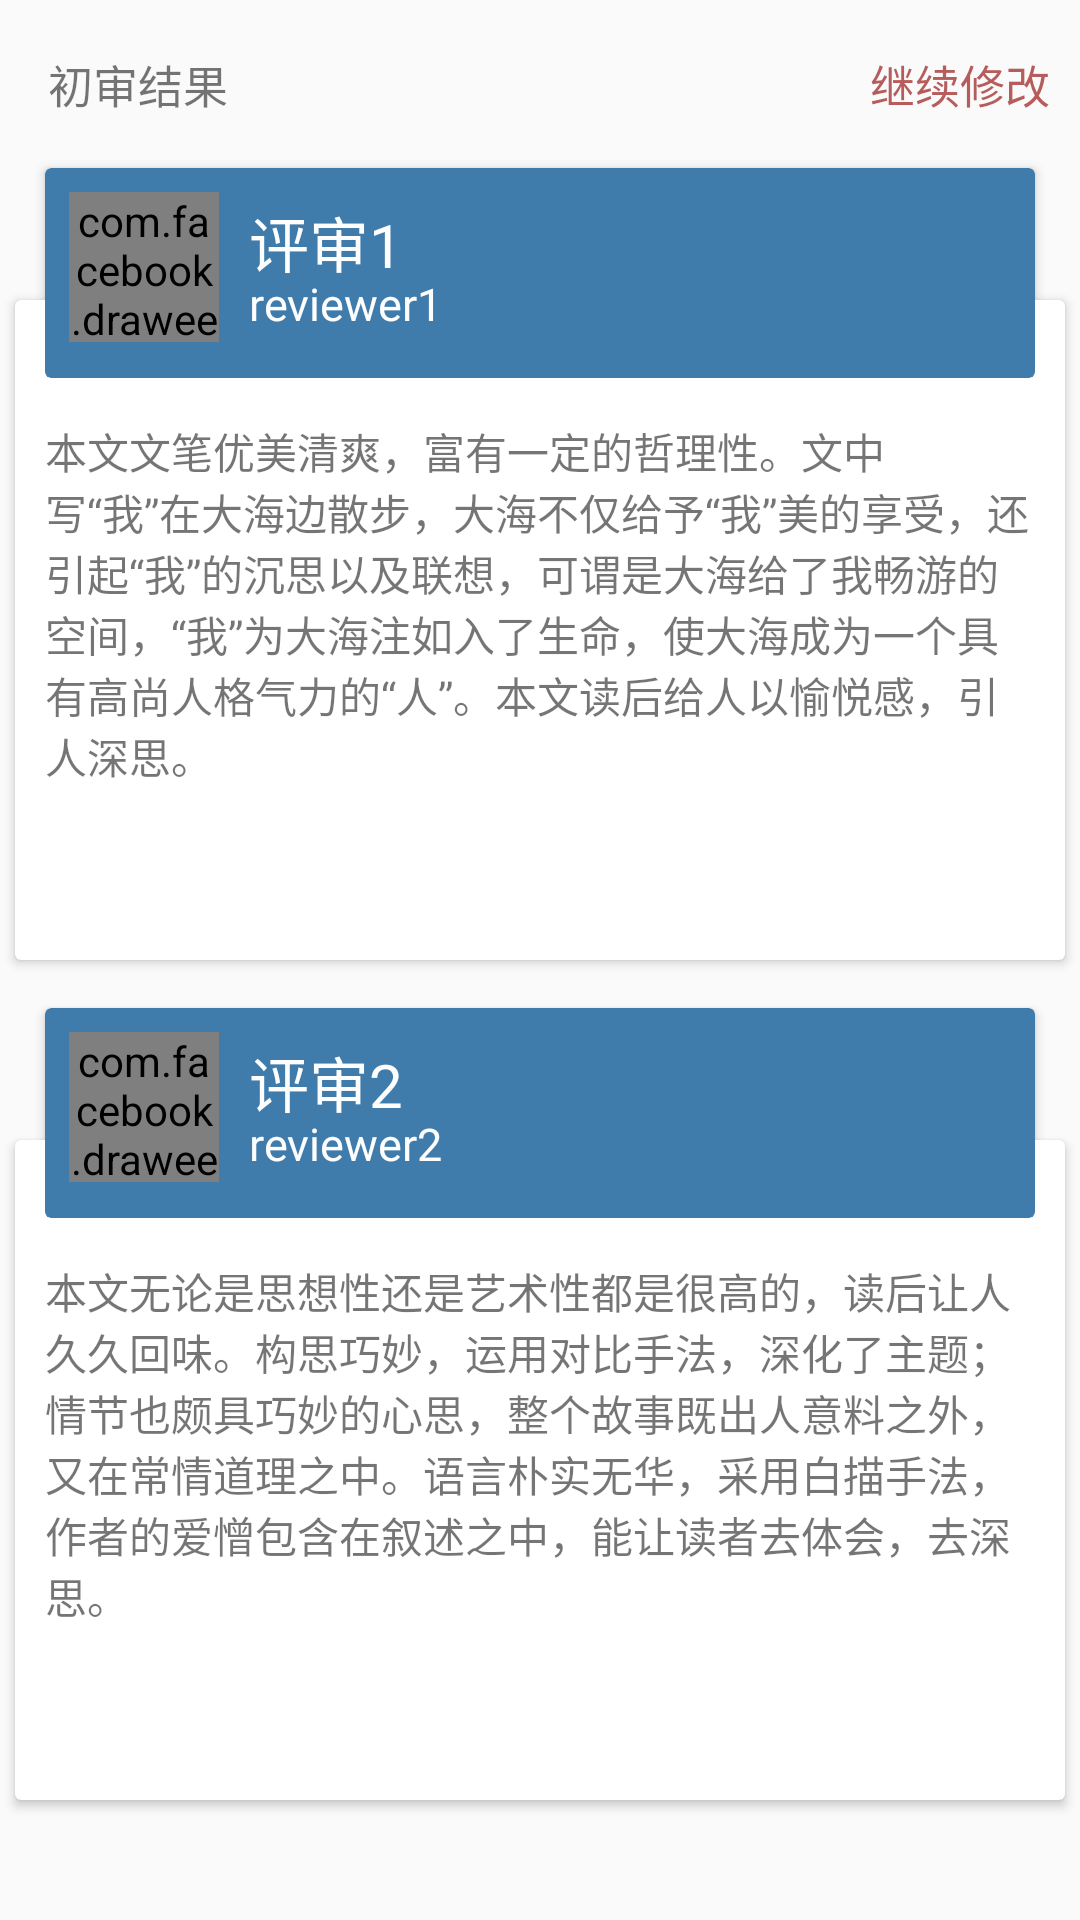

Reconstruct the res/layout file that produces this screen, plus the resources it refers to.
<!-- AndroidManifest.xml: activity theme Theme.AppCompat.Light.NoActionBar -->
<!-- res/layout/activity_review_result.xml -->
<?xml version="1.0" encoding="utf-8"?>
<RelativeLayout xmlns:android="http://schemas.android.com/apk/res/android"
    xmlns:tools="http://schemas.android.com/tools"
    android:layout_width="match_parent"
    android:layout_height="match_parent"
    xmlns:card_view="http://schemas.android.com/apk/res-auto"
    tools:context="com.jianshu_.ReviewResultActivity">

    <android.support.v7.widget.Toolbar
        android:id="@+id/review_toolbar"
        android:layout_width="match_parent"
        android:layout_height="wrap_content">

        <TextView
            android:layout_width="wrap_content"
            android:layout_height="wrap_content"
            android:text="初审结果"
            android:textSize="15sp"/>

        <TextView
            android:id="@+id/reviewAct_reedit"
            android:layout_width="wrap_content"
            android:layout_height="wrap_content"
            android:text="继续修改"
            android:layout_marginLeft="230dp"
            android:textColor="@color/jianshu"
            android:gravity="right"
            android:textSize="15sp"
            android:clickable="true"/>

    </android.support.v7.widget.Toolbar>


    <android.support.v7.widget.CardView
        android:layout_width="match_parent"
        android:layout_height="220dp"
        android:layout_marginTop="100dp"
        android:layout_marginLeft="5dp"
        android:layout_marginRight="5dp">

        <TextView
            android:id="@+id/reviewAct_result1"
            android:layout_width="wrap_content"
            android:layout_height="wrap_content"
            android:layout_marginTop="40dp"
            android:layout_marginLeft="10dp"
            android:layout_marginRight="10dp"
            android:text="本文文笔优美清爽，富有一定的哲理性。文中写“我”在大海边散步，大海不仅给予“我”美的享受，还引起“我”的沉思以及联想，可谓是大海给了我畅游的空间，“我”为大海注如入了生命，使大海成为一个具有高尚人格气力的“人”。本文读后给人以愉悦感，引人深思。"/>

    </android.support.v7.widget.CardView>

        <android.support.v7.widget.CardView
            android:id="@+id/card_reviewer1"
            android:layout_width="match_parent"
            android:layout_height="70dp"
            android:layout_below="@+id/review_toolbar"
            android:layout_marginLeft="15dp"
            android:layout_marginRight="15dp"
            card_view:cardBackgroundColor="@color/colorPrimary">

            <RelativeLayout
                android:layout_width="match_parent"
                android:layout_height="wrap_content">

            <com.facebook.drawee.view.SimpleDraweeView
                xmlns:fresco="http://schemas.android.com/apk/res-auto"
                android:id="@+id/result_reviewer1_header"
                android:layout_width="50dp"
                android:layout_height="50dp"
                fresco:actualImageScaleType="centerCrop"
                fresco:placeholderImage="@mipmap/zhanwei"
                fresco:placeholderImageScaleType="fitCenter"
                fresco:failureImage="@mipmap/zhanwei"
                fresco:failureImageScaleType="fitCenter"
                fresco:roundAsCircle="true"
                android:layout_marginTop="8dp"
                android:layout_marginLeft="8dp"/>


            <TextView
                android:layout_width="wrap_content"
                android:layout_height="wrap_content"
                android:text="评审1"
                android:textSize="20sp"
                android:layout_marginTop="10dp"
                android:layout_marginLeft="10dp"
                android:textColor="@color/colorBarBg"
                android:layout_toRightOf="@+id/result_reviewer1_header"/>

            <TextView
                android:id="@+id/reviewAct_reviewer1_name"
                android:layout_width="wrap_content"
                android:layout_height="wrap_content"
                android:text="reviewer1"
                android:textSize="15sp"
                android:layout_marginTop="35dp"
                android:layout_marginLeft="10dp"
                android:textColor="@color/colorBarBg"
                android:layout_toRightOf="@+id/result_reviewer1_header"/>
            </RelativeLayout>

        </android.support.v7.widget.CardView>

    <android.support.v7.widget.CardView
        android:layout_width="match_parent"
        android:layout_height="220dp"
        android:layout_marginTop="380dp"
        android:layout_marginLeft="5dp"
        android:layout_marginRight="5dp">

        <TextView
            android:id="@+id/reviewAct_result2"
            android:layout_width="wrap_content"
            android:layout_height="wrap_content"
            android:text="本文无论是思想性还是艺术性都是很高的，读后让人久久回味。构思巧妙，运用对比手法，深化了主题；情节也颇具巧妙的心思，整个故事既出人意料之外，又在常情道理之中。语言朴实无华，采用白描手法，作者的爱憎包含在叙述之中，能让读者去体会，去深思。"
            android:layout_marginTop="40dp"
            android:layout_marginLeft="10dp"
            android:layout_marginRight="10dp"/>

    </android.support.v7.widget.CardView>

    <android.support.v7.widget.CardView
        android:layout_width="match_parent"
        android:layout_height="70dp"
        android:layout_below="@+id/review_toolbar"
        android:layout_marginLeft="15dp"
        android:layout_marginRight="15dp"
        android:layout_marginTop="280dp"
        card_view:cardBackgroundColor="@color/colorPrimary">

        <RelativeLayout
            android:layout_width="match_parent"
            android:layout_height="wrap_content">

            <com.facebook.drawee.view.SimpleDraweeView
                xmlns:fresco="http://schemas.android.com/apk/res-auto"
                android:id="@+id/result_reviewer2_header"
                android:layout_width="50dp"
                android:layout_height="50dp"
                fresco:actualImageScaleType="centerCrop"
                fresco:placeholderImage="@mipmap/zhanwei"
                fresco:placeholderImageScaleType="fitCenter"
                fresco:failureImage="@mipmap/zhanwei"
                fresco:failureImageScaleType="fitCenter"
                fresco:roundAsCircle="true"
                android:layout_marginTop="8dp"
                android:layout_marginLeft="8dp"/>


            <TextView
                android:layout_width="wrap_content"
                android:layout_height="wrap_content"
                android:text="评审2"
                android:textSize="20sp"
                android:layout_marginTop="10dp"
                android:layout_marginLeft="10dp"
                android:textColor="@color/colorBarBg"
                android:layout_toRightOf="@+id/result_reviewer2_header"/>

            <TextView
                android:id="@+id/reviewAct_reviewer2_name"
                android:layout_width="wrap_content"
                android:layout_height="wrap_content"
                android:text="reviewer2"
                android:textSize="15sp"
                android:layout_marginTop="35dp"
                android:layout_marginLeft="10dp"
                android:textColor="@color/colorBarBg"
                android:layout_toRightOf="@+id/result_reviewer2_header"/>

        </RelativeLayout>

    </android.support.v7.widget.CardView>

</RelativeLayout>
<!-- resources referenced by this layout -->
<resources>
  <color name="colorBarBg">#fdfdfd</color>
  <color name="colorPrimary">#3F7CAC</color>
  <color name="jianshu">#b75c5c</color>
  <!-- mipmap zhanwei: png bitmap (mipmap-xxhdpi, 5495 bytes) -->
</resources>
